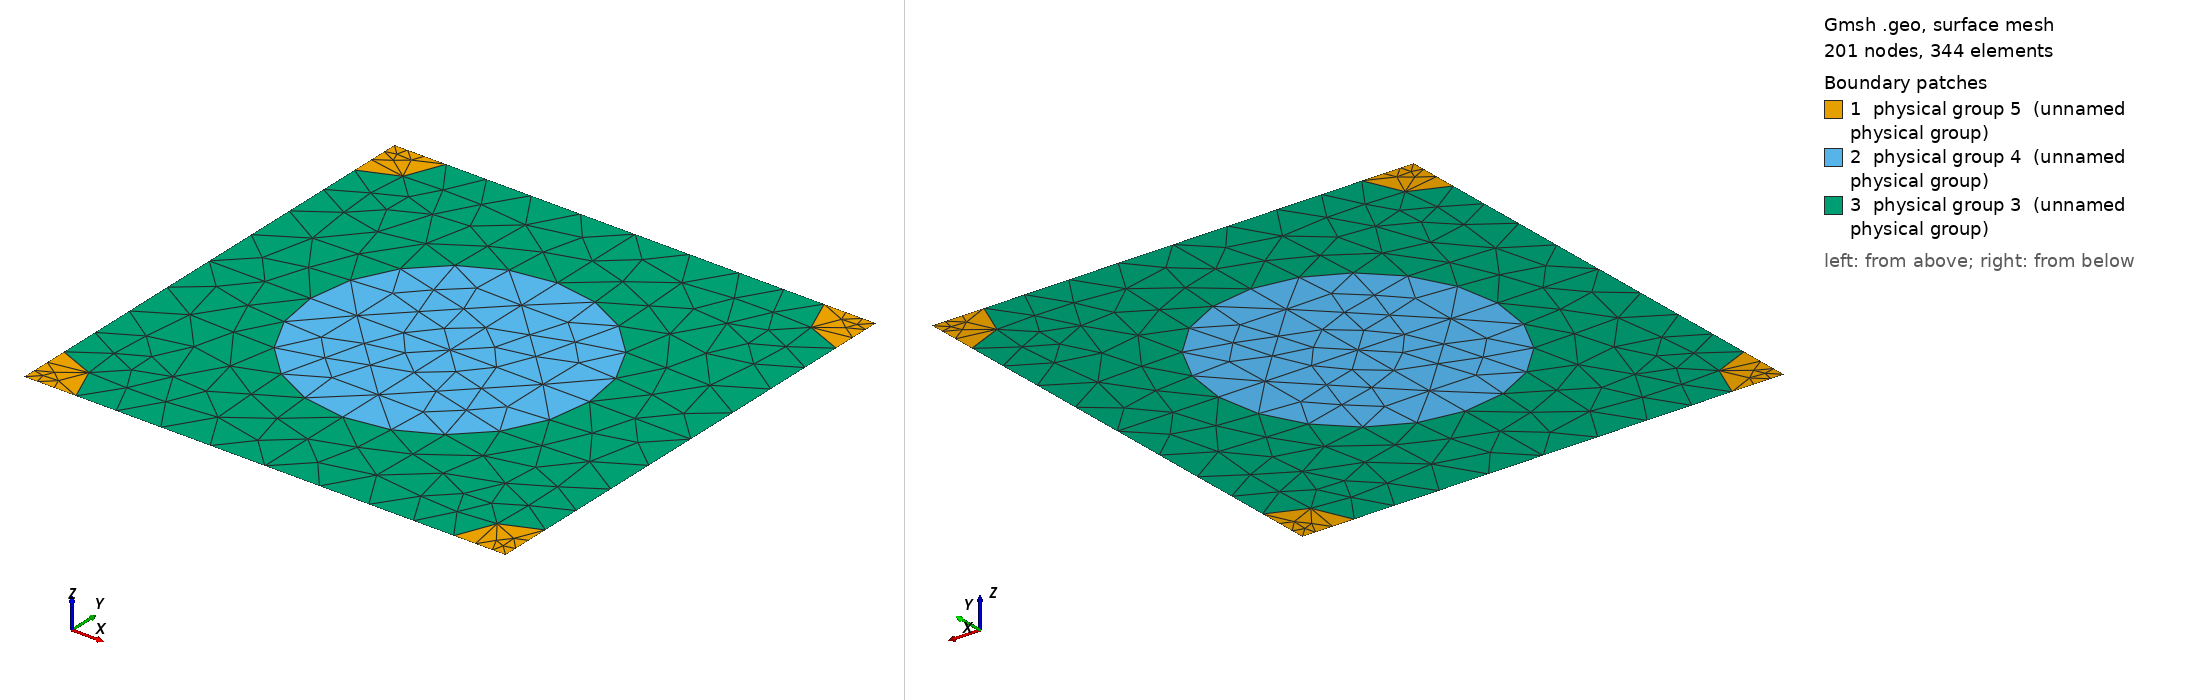

Gmsh geometry script, surface-meshed: 201 nodes, 344 surface elements. Boundary patches (legend numbers): 1 physical group 5 (unnamed physical group), 2 physical group 4 (unnamed physical group), 3 physical group 3 (unnamed physical group). Left view from above one corner, right view from below the opposite corner. Legend entries are the model's physical surfaces. The drawing asked Gmsh for element sizes between 1% and 20% of the model's largest extent; the script's own settings can give other sizes.

=== 984_285_106.geo (drawn) ===
d = 1; // grating period
ff = 0.300000;
d_in_nm = 984;
a1 = 285;
radius1 = (a1/d_in_nm)*d;
radius2 = (106/d_in_nm)*d;
lc = 0.150000; // 0.501 0.201 0.0701;
lc2 = lc/1.500000; // on cylinder surfaces
lc3 = lc/1.500000; // cylinder1 centres
lc4 = lc/4.500000; // cylinder2 centres
posx = 0;//
posy = 0;//

hy = d; // Thickness: Squre profile => hy=d
hx = 0.;

// 2*2 supercell outline

Point(1) = {0, 0, 0, lc4};
Point(2) = {-hx, -hy, 0, lc4};
Point(3) = {-hx+d, -hy, 0, lc4};
Point(4) = {d, 0, 0,lc4};
Point(5) = {-hx+d/2+posx, -hy/2+posy, 0,lc3};
Point(10) = {-hx+d/2+posx, 0, 0, lc};
Point(11) = {0,-hy/2+posy, 0, lc};
Point(12) = {-hx+d/2+posx, -hy, 0, lc};
Point(13) = {d, -hy/2+posy, 0, lc};

Point(14) = {-hx+radius2, 0, 0, lc2};
Point(15) = {d-radius2, 0, 0, lc2};
Point(16) = {0,-radius2, 0, lc2};
Point(18) = {-hx+d/2+posx, -hy/2+radius1+posy, 0, lc2};
Point(20) = {d,-radius2, 0, lc2};
Point(21) = {-hx+d/2-radius1+posx, -hy/2+posy, 0,lc2};
Point(22) = {-hx+d/2+radius1+posx, -hy/2+posy, 0,lc2};
Point(23) = {-hx, -hy+radius2, 0, lc2};
Point(25) = {-hx+d/2+posx, -hy/2-radius1+posy, 0, lc2};
Point(27) = {d,-hy+radius2, 0, lc2};
Point(28) = {-hx+radius2, -hy, 0, lc2};
Point(29) = {d-radius2, -hy, 0, lc2};

Line(1) = {1, 14};
Line(2) = {14, 10};
Line(3) = {10, 15};
Line(4) = {15, 4};
Line(5) = {4, 20};
Line(6) = {20, 13};
Line(7) = {13, 27};
Line(8) = {27, 3};
Line(9) = {3, 29};
Line(10) = {29, 12};
Line(11) = {12, 28};
Line(12) = {28, 2};
Line(13) = {2, 23};
Line(14) = {23, 11};
Line(15) = {11, 16};
Line(16) = {16, 1};
Line(18) = {18, 10};
Line(19) = {18, 5};
Line(20) = {5, 25};
Line(21) = {25, 12};
Line(22) = {11, 21};
Line(23) = {21, 5};
Line(24) = {5, 22};
Line(25) = {22, 13};

Circle(26) = {14, 1, 16};
Circle(27) = {15, 4, 20};
Circle(28) = {27, 3, 29};
Circle(29) = {28, 2, 23};
Circle(30) = {21, 5, 18};
Circle(31) = {18, 5, 22};
Circle(32) = {22, 5, 25};
Circle(33) = {25, 5, 21};

Line Loop(77) = {1, 26, 16};
Plane Surface(78) = {77};
Line Loop(79) = {4, 5, -27};
Plane Surface(80) = {79};
Line Loop(81) = {28, -9, -8};
Plane Surface(82) = {81};
Line Loop(83) = {29, -13, -12};
Plane Surface(84) = {83};
Line Loop(85) = {30, 19, -23};
Plane Surface(86) = {85};
Line Loop(87) = {19, 24, -31};
Plane Surface(88) = {87};
Line Loop(89) = {24, 32, -20};
Plane Surface(90) = {89};
Line Loop(91) = {20, 33, 23};
Plane Surface(92) = {91};
Line Loop(93) = {2, -18, -30, -22, 15, -26};
Plane Surface(94) = {93};
Line Loop(95) = {3, 27, 6, -25, -31, 18};
Plane Surface(96) = {95};
Line Loop(97) = {25, 7, 28, 10, -21, -32};
Plane Surface(98) = {97};
Line Loop(99) = {21, 11, 29, 14, 22, -33};
Plane Surface(100) = {99};

Physical Line(101) = {1, 2, 3, 4};
Physical Line(102) = {5, 6, 7, 8};
Physical Line(103) = {9, 10, 11, 12};
Physical Line(104) = {13, 14, 15, 16};

Physical Surface(3) = {94, 96, 98, 100};
Physical Surface(4) = {86, 88, 90, 92};
Physical Surface(5) = {78, 80, 82, 84};
